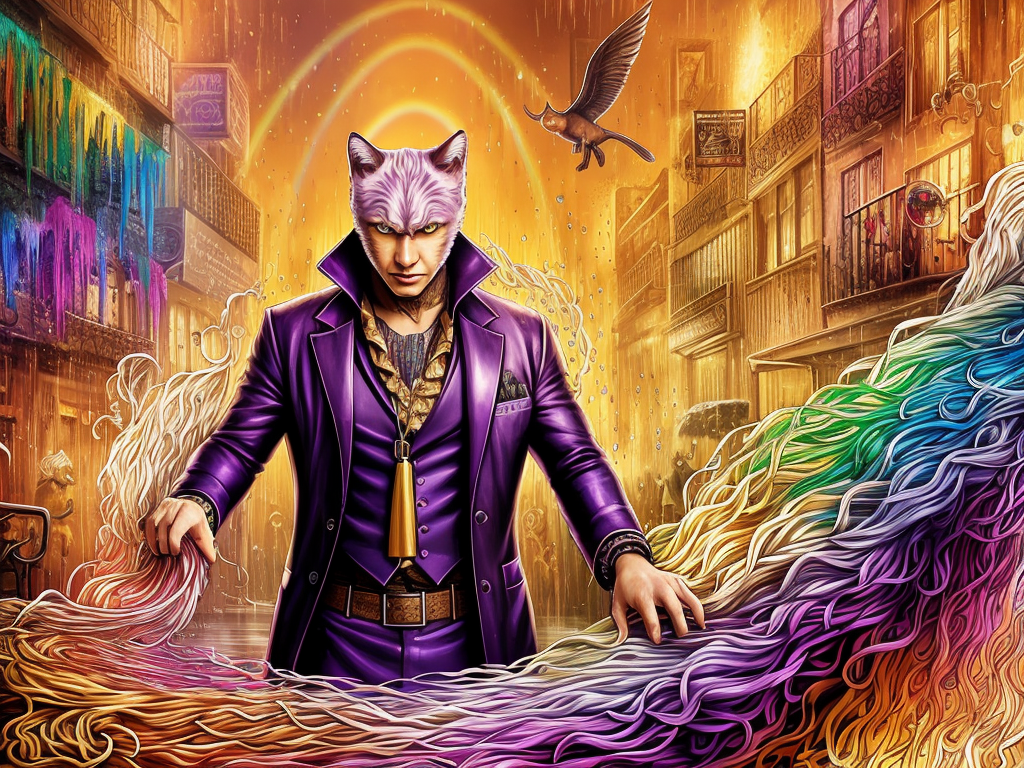
Generation parameters embedded in this image by AUTOMATIC1111 Stable Diffusion web UI or a fork of it (Forge, ...) (PNG 'parameters' text chunk):
splash page for digital artist website, dripping water pouring on coding designer anthropomorphic cat man, hyperrealistic design, rainbows, amazing punk braided rainbow dreadlocks, golden hour, gears, labcoat, widgets, pulleys, rube goldberg machine, laptop, matrix code, incredible design, easel, kittens, flying fox, ramen noodles, angry, large purple eyes
Negative prompt: ((words)), (logo)  NG_DeepNegative_V1_75T, (conjoined), tiling, blurry, lowres, less than five fingers, more than five fingers, ugly hands, (extra limb), missing limb, ((b&w)), missing toe, extra toe,  missing toes, , words, missing limbs, missing leg, missing arm, bad anatomy, missing fingers, extra fingers, flat picture, bad art, ((blurry)), duplicate, [redacted], [redacted]ish, detached, logo, words
Steps: 150, Sampler: Euler a, CFG scale: 7, Seed: 1036057215, Size: 1024x768, Model hash: 6c6ebacff6, Model: JIM_DUCTMODE_jimDUCTMODE_version10
Template: __splash__
Negative Template: __bad__